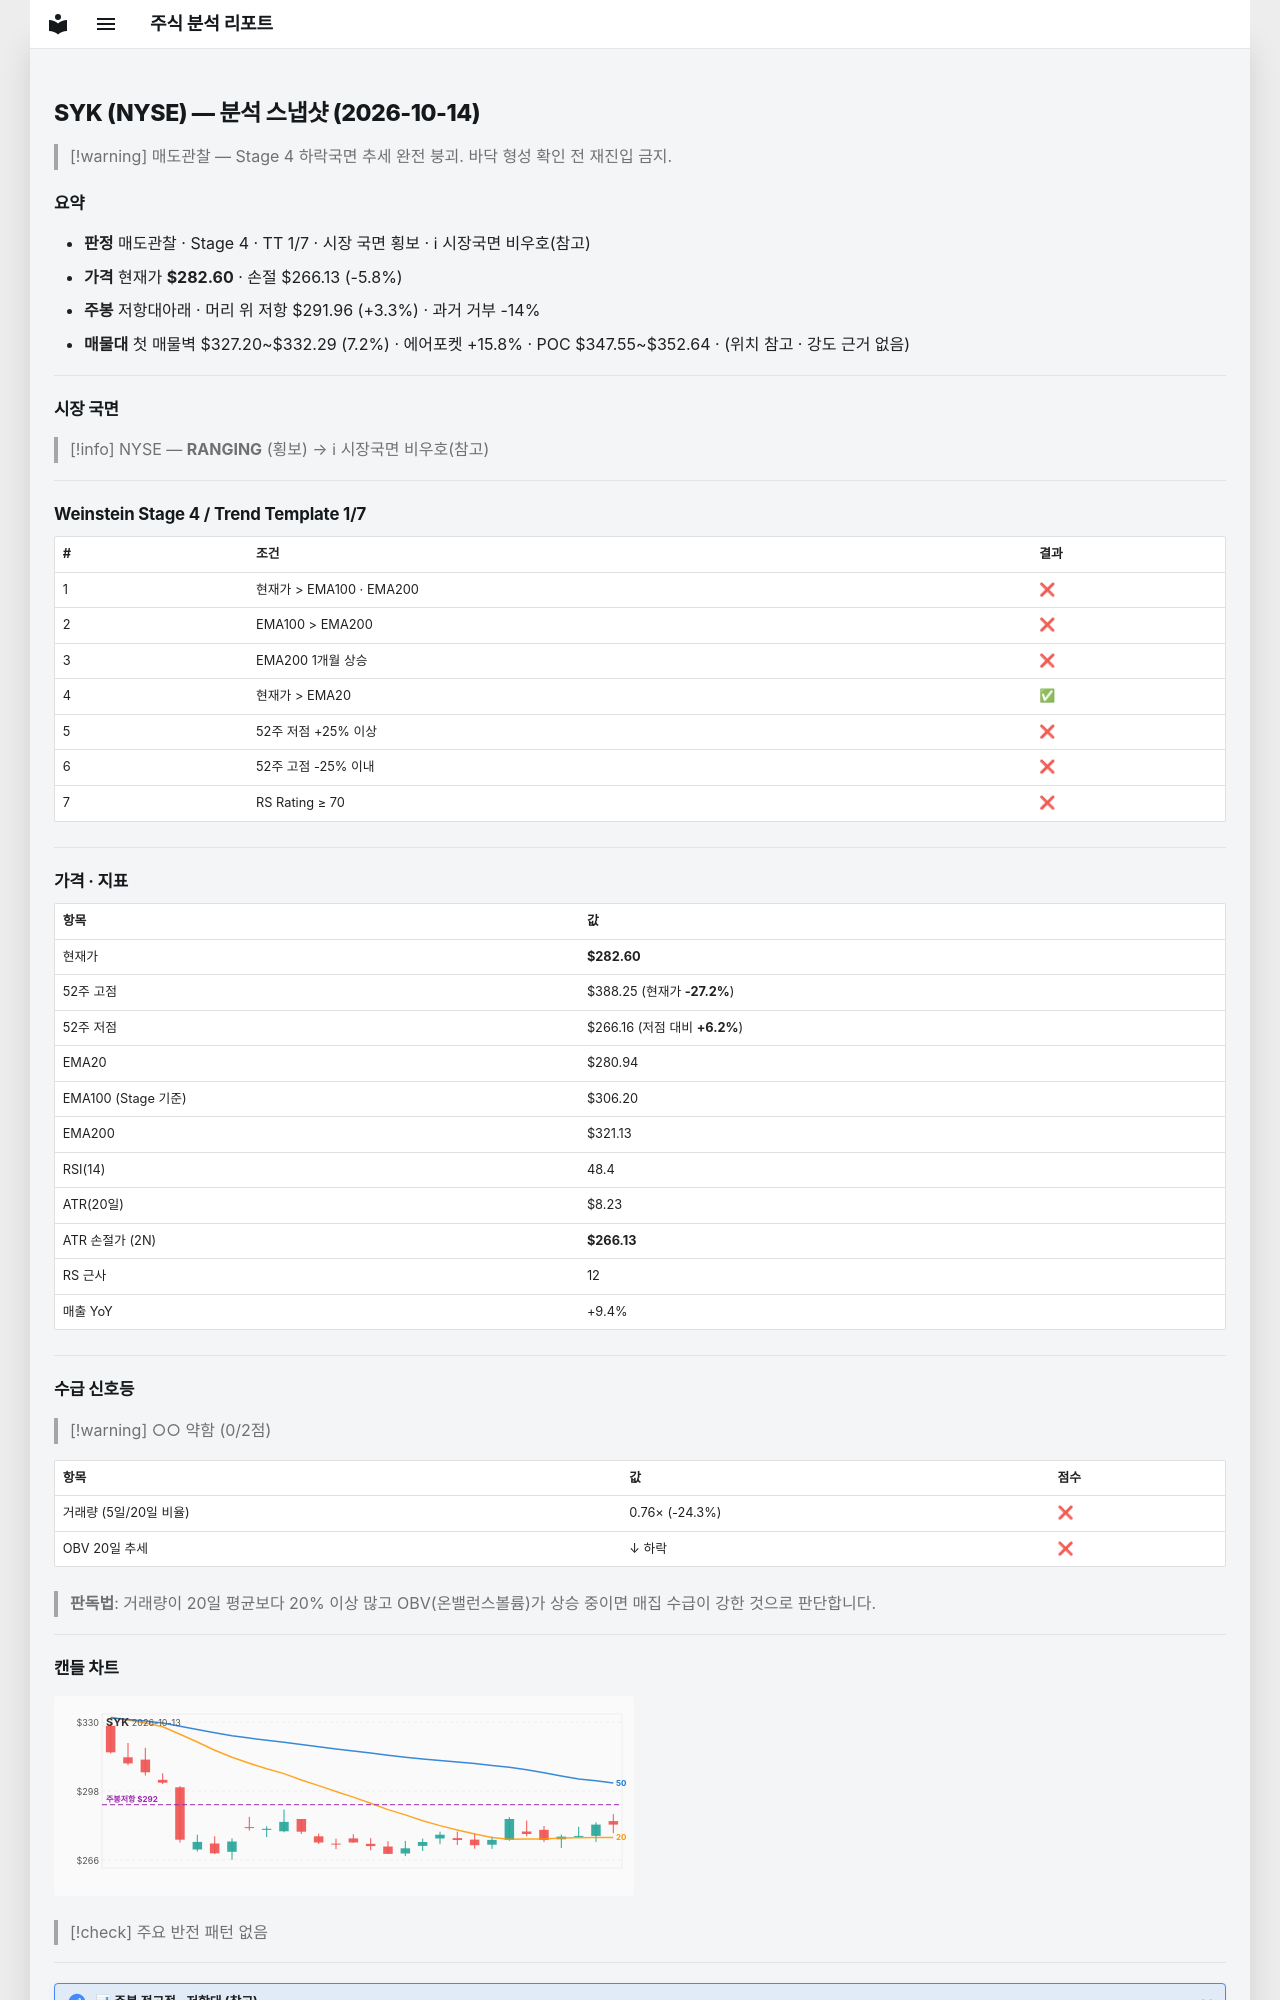

repository: soloandco/stock-reports · page: snapshots/SYK-2026-10-14/index.html · generator: mkdocs

---
type: analysis-snapshot
title: SYK 분석 스냅샷
ticker: SYK
market: NYSE
created: 2026-10-14
updated: 2026-10-14
bar-date: 2026-10-13
verdict: 매도관찰
real-rr: 0.57
sma50-gap-pct: 0.6
weekly-position: 저항대아래
weekly-overhead-price: 291.96
weekly-overhead-pct: 3.3
stage: 4
trend-template-score: 1
tt-max: 7
ma-set: ema-20-100-200
price: 282.6000061035156
stop-price: 266.13106663878796
market-regime: RANGING
supply-demand-score: 0/2
supply-demand-label: 약함
status: tracking
tags:
  - stock-agent
  - watchlist
  - SYK
  - analysis
related:
  - "[[analysis-template]]"
---

# SYK (NYSE) — 분석 스냅샷 (2026-10-14)

> [!warning] 매도관찰 — Stage 4 하락국면
> 추세 완전 붕괴. 바닥 형성 확인 전 재진입 금지.

## 요약

- **판정** 매도관찰 · Stage 4 · TT 1/7 · 시장 국면 횡보 · ℹ 시장국면 비우호(참고)
- **가격** 현재가 **$282.60** · 손절 $266.13 (-5.8%)
- **주봉** 저항대아래 · 머리 위 저항 $291.96 (+3.3%) · 과거 거부 -14%
- **매물대** 첫 매물벽 $327.20~$332.29 (7.2%) · 에어포켓 +15.8% · POC $347.55~$352.64 · (위치 참고 · 강도 근거 없음)

---

## 시장 국면

> [!info] NYSE — **RANGING** (횡보) → ℹ 시장국면 비우호(참고)

---

## Weinstein Stage 4 / Trend Template 1/7

| # | 조건 | 결과 |
|---|------|------|
| 1 | 현재가 > EMA100 · EMA200 | ❌ |
| 2 | EMA100 > EMA200 | ❌ |
| 3 | EMA200 1개월 상승 | ❌ |
| 4 | 현재가 > EMA20 | ✅ |
| 5 | 52주 저점 +25% 이상 | ❌ |
| 6 | 52주 고점 -25% 이내 | ❌ |
| 7 | RS Rating ≥ 70 | ❌ |

---

## 가격 · 지표

| 항목 | 값 |
|------|---|
| 현재가 | **$282.60** |
| 52주 고점 | $388.25 (현재가 **-27.2%**) |
| 52주 저점 | $266.16 (저점 대비 **+6.2%**) |
| EMA20 | $280.94 |
| EMA100 (Stage 기준) | $306.20 |
| EMA200 | $321.13 |
| RSI(14) | 48.4 |
| ATR(20일) | $8.23 |
| ATR 손절가 (2N) | **$266.13** |
| RS 근사 | 12 |
| 매출 YoY | +9.4% |

---
## 수급 신호등

> [!warning] ○○ 약함 (0/2점)

| 항목 | 값 | 점수 |
|------|------|------|
| 거래량 (5일/20일 비율) | 0.76× (-24.3%) | ❌ |
| OBV 20일 추세 | ↓ 하락 | ❌ |

> **판독법**: 거래량이 20일 평균보다 20% 이상 많고 OBV(온밸런스볼륨)가 상승 중이면 매집 수급이 강한 것으로 판단합니다.

---
